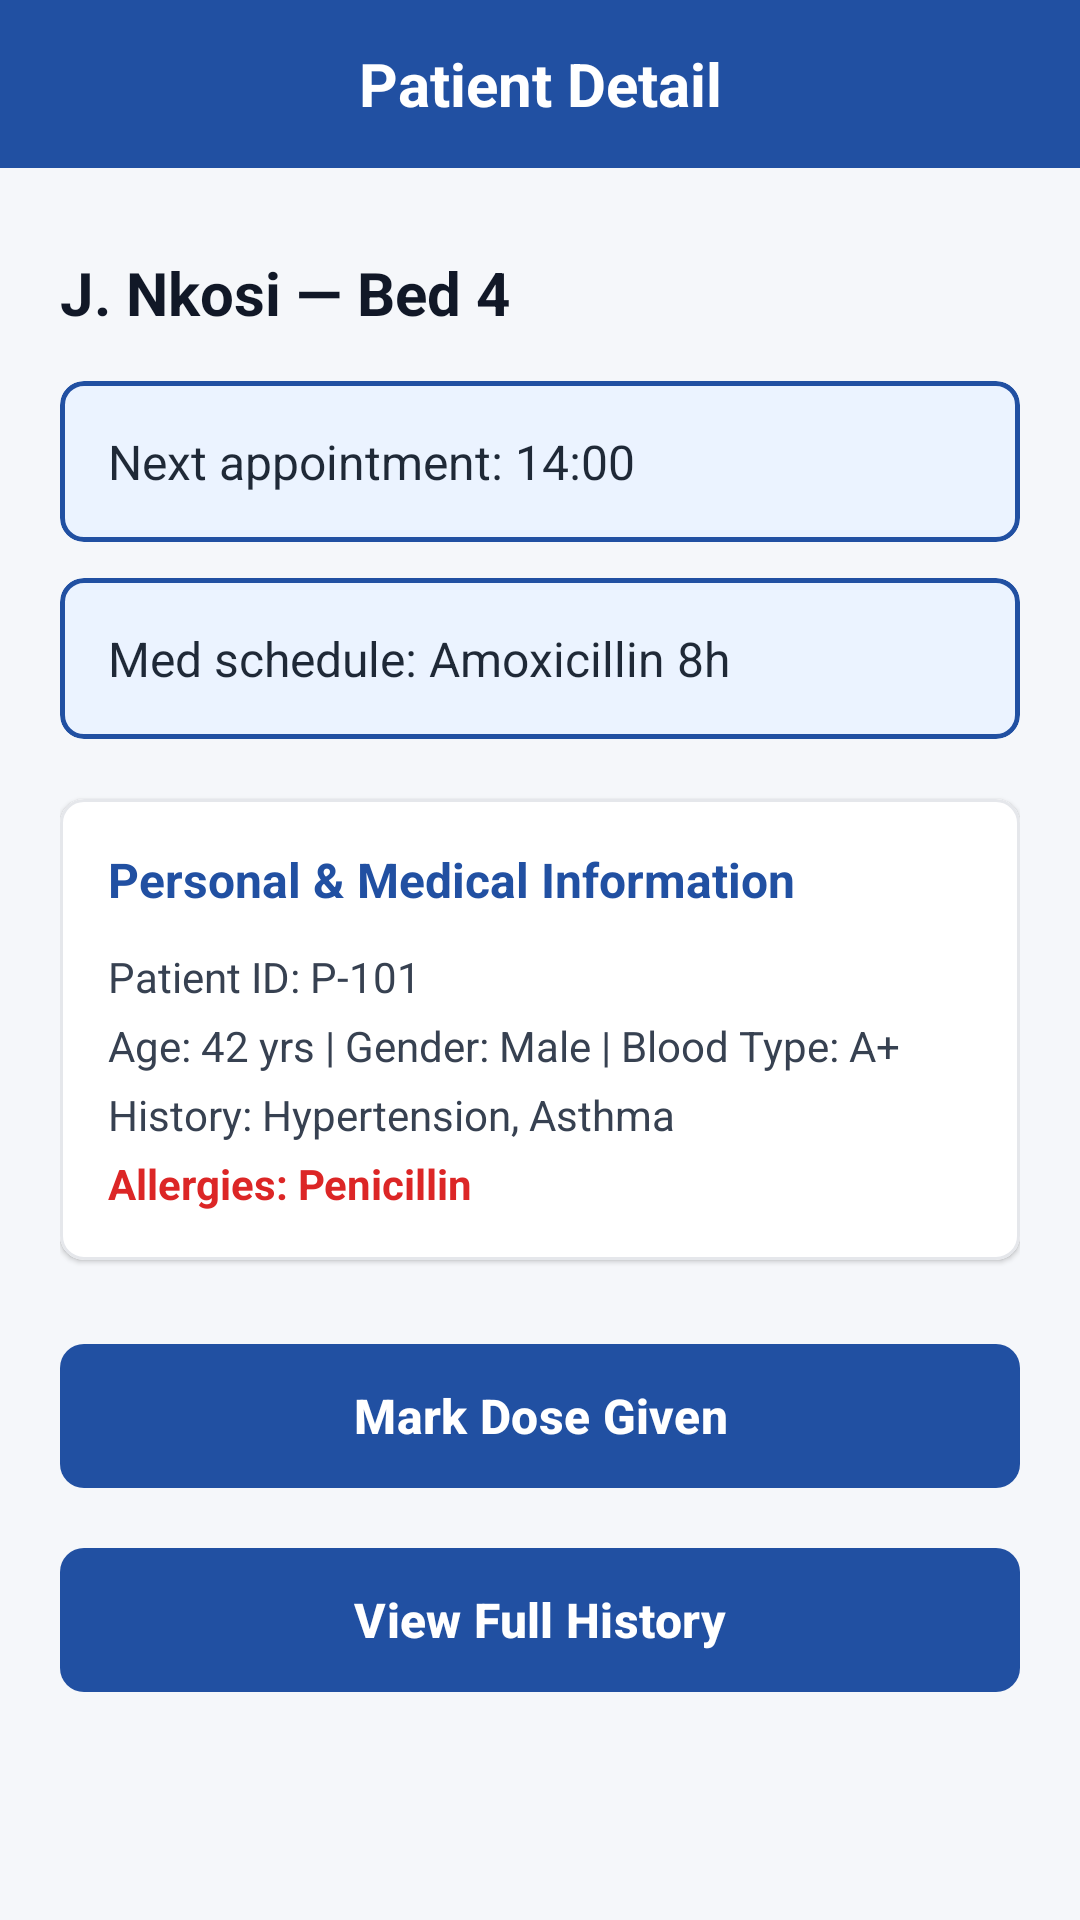

Layout XML and referenced resources for this Android screen:
<!-- AndroidManifest.xml: application theme Theme.WardCare -->
<!-- res/layout/fragment_patient_detail.xml -->
<?xml version="1.0" encoding="utf-8"?>
<LinearLayout xmlns:android="http://schemas.android.com/apk/res/android"
    xmlns:app="http://schemas.android.com/apk/res-auto"
    android:layout_width="match_parent"
    android:layout_height="match_parent"
    android:orientation="vertical"
    android:background="#F5F7FA">

    
    <TextView
        android:layout_width="match_parent"
        android:layout_height="56dp"
        android:background="#2150A2"
        android:gravity="center"
        android:text="@string/patient_detail"
        android:textColor="@android:color/white"
        android:textSize="20sp"
        android:textStyle="bold" />

    <ScrollView
        android:layout_width="match_parent"
        android:layout_height="match_parent"
        android:padding="20dp">

        <LinearLayout
            android:layout_width="match_parent"
            android:layout_height="wrap_content"
            android:orientation="vertical">

            <TextView
                android:id="@+id/tvPatientHeader"
                android:layout_width="wrap_content"
                android:layout_height="wrap_content"
                android:layout_marginTop="8dp"
                android:layout_marginBottom="16dp"
                android:text="J. Nkosi — Bed 4"
                android:textColor="#111827"
                android:textSize="20sp"
                android:textStyle="bold" />

            
            <com.google.android.material.card.MaterialCardView
                android:layout_width="match_parent"
                android:layout_height="wrap_content"
                android:layout_marginBottom="12dp"
                app:cardBackgroundColor="#EBF3FF"
                app:cardCornerRadius="8dp"
                app:cardElevation="0dp"
                app:strokeColor="#2150A2"
                app:strokeWidth="1.5dp">

                <TextView
                    android:id="@+id/tvNextAppointment"
                    android:layout_width="match_parent"
                    android:layout_height="wrap_content"
                    android:padding="16dp"
                    android:text="Next appointment: 14:00"
                    android:textColor="#1F2937"
                    android:textSize="16sp" />
            </com.google.android.material.card.MaterialCardView>

            
            <com.google.android.material.card.MaterialCardView
                android:layout_width="match_parent"
                android:layout_height="wrap_content"
                android:layout_marginBottom="20dp"
                app:cardBackgroundColor="#EBF3FF"
                app:cardCornerRadius="8dp"
                app:cardElevation="0dp"
                app:strokeColor="#2150A2"
                app:strokeWidth="1.5dp">

                <TextView
                    android:id="@+id/tvMedSchedule"
                    android:layout_width="match_parent"
                    android:layout_height="wrap_content"
                    android:padding="16dp"
                    android:text="Med schedule: Amoxicillin 8h"
                    android:textColor="#1F2937"
                    android:textSize="16sp" />
            </com.google.android.material.card.MaterialCardView>

            
            <com.google.android.material.card.MaterialCardView
                android:layout_width="match_parent"
                android:layout_height="wrap_content"
                android:layout_marginBottom="24dp"
                app:cardBackgroundColor="@android:color/white"
                app:cardCornerRadius="8dp"
                app:cardElevation="1dp"
                app:strokeColor="#E5E7EB"
                app:strokeWidth="1dp">

                <LinearLayout
                    android:layout_width="match_parent"
                    android:layout_height="wrap_content"
                    android:orientation="vertical"
                    android:padding="16dp">

                    <TextView
                        android:layout_width="wrap_content"
                        android:layout_height="wrap_content"
                        android:text="Personal &amp; Medical Information"
                        android:textColor="#2150A2"
                        android:textSize="16sp"
                        android:textStyle="bold"
                        android:layout_marginBottom="12dp" />

                    <TextView
                        android:id="@+id/tvPatientId"
                        android:layout_width="wrap_content"
                        android:layout_height="wrap_content"
                        android:text="Patient ID: P-101"
                        android:textColor="#374151"
                        android:textSize="14sp"
                        android:layout_marginBottom="4dp" />

                    <TextView
                        android:id="@+id/tvAgeGenderBlood"
                        android:layout_width="wrap_content"
                        android:layout_height="wrap_content"
                        android:text="Age: 42 yrs | Gender: Male | Blood Type: A+"
                        android:textColor="#374151"
                        android:textSize="14sp"
                        android:layout_marginBottom="4dp" />

                    <TextView
                        android:id="@+id/tvMedicalHistory"
                        android:layout_width="wrap_content"
                        android:layout_height="wrap_content"
                        android:text="History: Hypertension, Asthma"
                        android:textColor="#374151"
                        android:textSize="14sp"
                        android:layout_marginBottom="4dp" />

                    <TextView
                        android:id="@+id/tvAllergies"
                        android:layout_width="wrap_content"
                        android:layout_height="wrap_content"
                        android:text="Allergies: Penicillin"
                        android:textColor="#DC2626"
                        android:textSize="14sp"
                        android:textStyle="bold" />

                </LinearLayout>
            </com.google.android.material.card.MaterialCardView>

            
            <com.google.android.material.button.MaterialButton
                android:id="@+id/btnMarkDoseGiven"
                android:layout_width="match_parent"
                android:layout_height="56dp"
                android:text="Mark Dose Given"
                android:textSize="16sp"
                android:textStyle="bold"
                app:backgroundTint="#2150A2"
                app:cornerRadius="8dp"
                android:layout_marginBottom="12dp" />

            <com.google.android.material.button.MaterialButton
                android:id="@+id/btnViewFullHistory"
                android:layout_width="match_parent"
                android:layout_height="56dp"
                android:text="View Full History"
                android:textSize="16sp"
                android:textStyle="bold"
                app:backgroundTint="#2150A2"
                app:cornerRadius="8dp" />

        </LinearLayout>
    </ScrollView>
</LinearLayout>
<!-- resources referenced by this layout -->
<resources>
  <string name="patient_detail">Patient Detail</string>
  <style name="Theme.WardCare" parent="Base.Theme.WardCare" />
  <style name="Base.Theme.WardCare" parent="Theme.Material3.DayNight.NoActionBar">
          
          <item name="colorPrimary">#1976D2</item>
          <item name="colorOnPrimary">#FFFFFF</item>
          <item name="colorPrimaryContainer">#BBDEFB</item>
          <item name="colorOnPrimaryContainer">#0D47A1</item>
  
          
          <item name="colorSecondary">#42A5F5</item>
          <item name="colorOnSecondary">#FFFFFF</item>
  
          <item name="android:statusBarColor">#1565C0</item>
      </style>
</resources>
